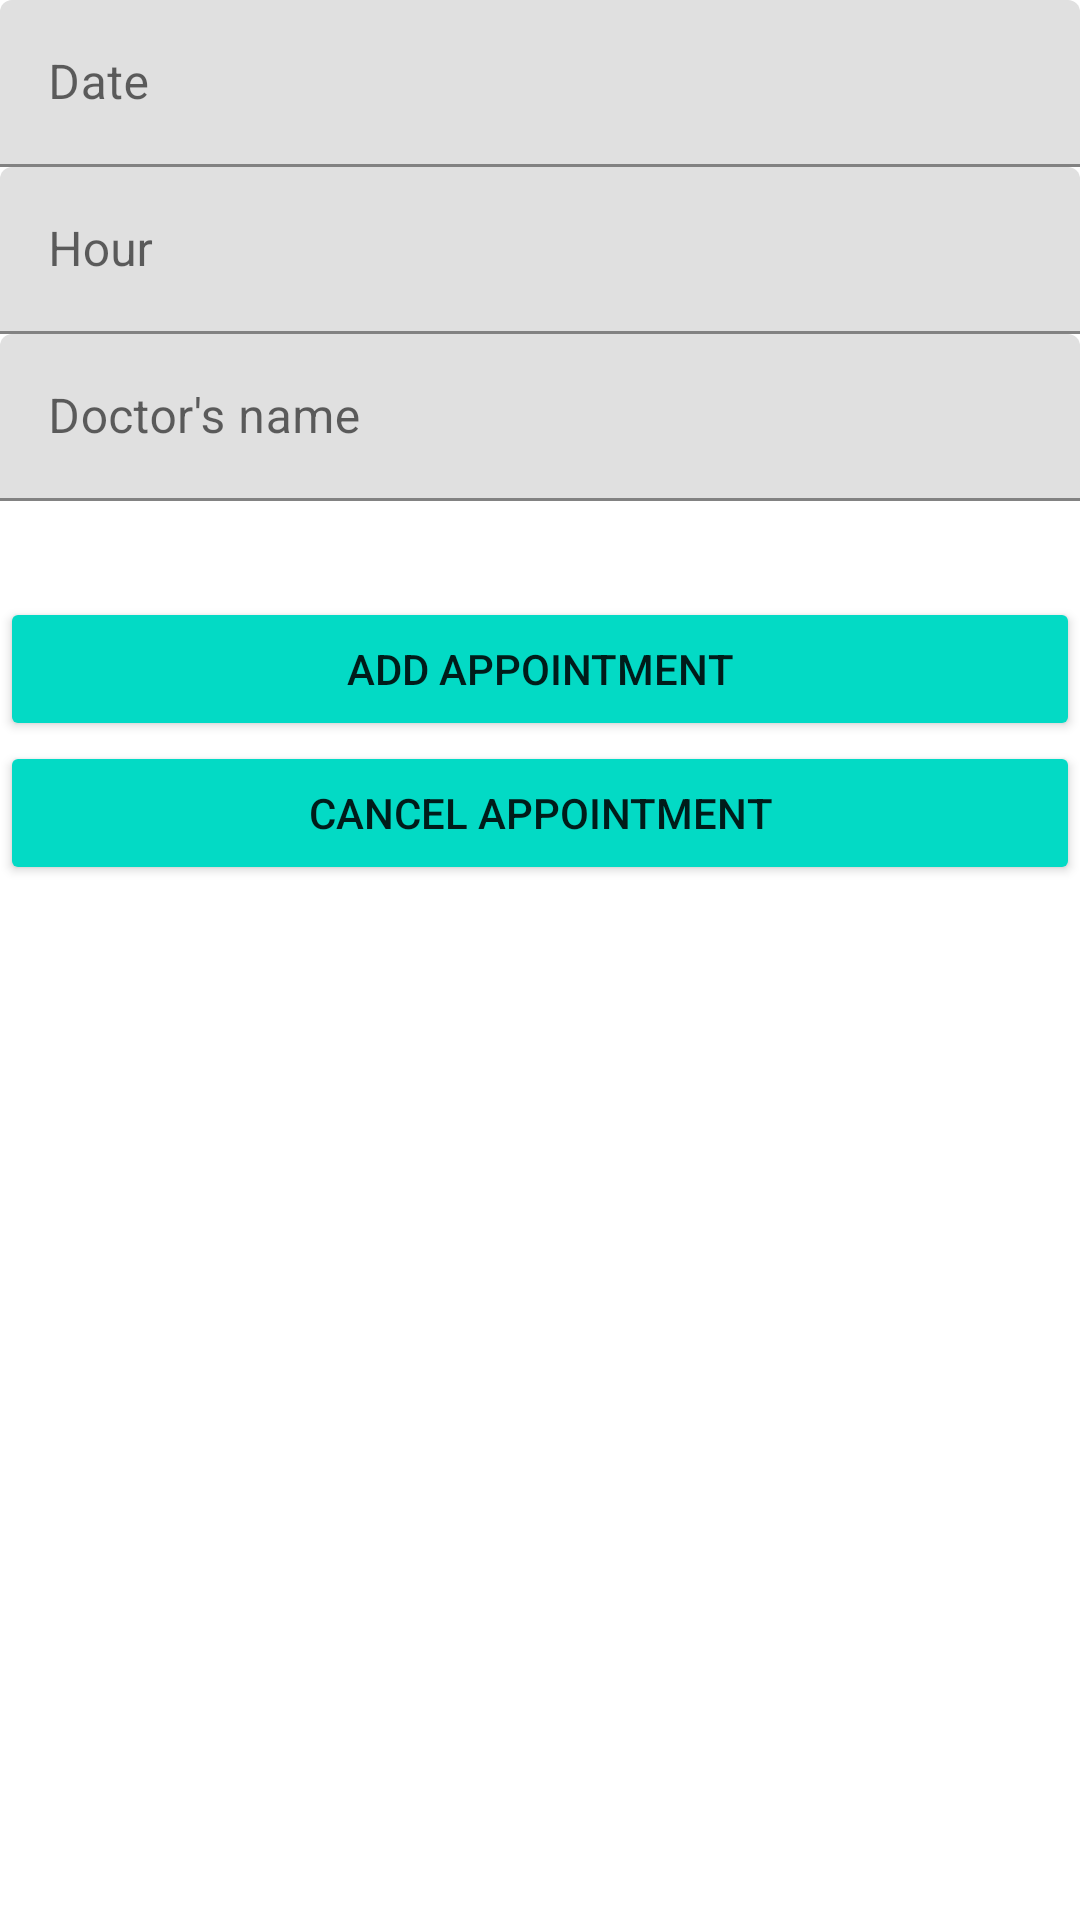

Here is an Android app screen rendered from its layout file. Give the layout XML and the strings, colors and styles it references.
<!-- AndroidManifest.xml: application theme Theme.WalkInClinicFinalProject -->
<!-- res/layout/fragment_add_appointment.xml -->
<?xml version="1.0" encoding="utf-8"?>
<ScrollView xmlns:android="http://schemas.android.com/apk/res/android"
    xmlns:app="http://schemas.android.com/apk/res-auto"
    android:layout_width="match_parent"
    android:layout_height="match_parent"
    xmlns:tools="http://schemas.android.com/tools"
    tools:context=".AddAppointmentFragment">

    <androidx.constraintlayout.widget.ConstraintLayout
        android:layout_width="match_parent"
        android:layout_height="wrap_content">

        <com.google.android.material.textfield.TextInputLayout
            android:id="@+id/appointment_date_label"
            android:layout_width="0dp"
            android:layout_height="wrap_content"
            android:hint="Date"
            app:layout_constraintEnd_toEndOf="parent"
            app:layout_constraintStart_toStartOf="parent"
            app:layout_constraintTop_toTopOf="parent">

            <com.google.android.material.textfield.TextInputEditText
                android:id="@+id/appointment_date"
                android:layout_width="match_parent"
                android:layout_height="match_parent"
                android:inputType="textAutoComplete|textCapWords"
                android:singleLine="true" />
        </com.google.android.material.textfield.TextInputLayout>

        <com.google.android.material.textfield.TextInputLayout
            android:id="@+id/appointment_hour_label"
            android:layout_width="0dp"
            android:layout_height="wrap_content"
            android:hint="Hour"
            app:layout_constraintEnd_toEndOf="parent"
            app:layout_constraintStart_toStartOf="parent"
            app:layout_constraintTop_toBottomOf="@+id/appointment_date_label">

            <com.google.android.material.textfield.TextInputEditText
                android:id="@+id/appointment_hour"
                android:layout_width="match_parent"
                android:layout_height="match_parent"
                android:inputType="textAutoComplete|textCapWords"
                android:singleLine="true" />
        </com.google.android.material.textfield.TextInputLayout>

        <com.google.android.material.textfield.TextInputLayout
            android:id="@+id/appointment_doctor_label"
            android:layout_width="0dp"
            android:layout_height="wrap_content"
            android:hint="Doctor's name"
            app:layout_constraintBottom_toTopOf="@+id/save_action"
            app:layout_constraintEnd_toEndOf="parent"
            app:layout_constraintStart_toStartOf="parent"
            app:layout_constraintTop_toBottomOf="@+id/appointment_hour_label">

            <com.google.android.material.textfield.TextInputEditText
                android:id="@+id/appointment_doctor"
                android:layout_width="match_parent"
                android:layout_height="match_parent"
                android:inputType="textAutoComplete|textCapWords"
                android:singleLine="true" />
        </com.google.android.material.textfield.TextInputLayout>

        <Button
            android:id="@+id/save_action"
            android:layout_width="0dp"
            android:layout_height="wrap_content"
            android:layout_marginTop="32dp"
            android:backgroundTint="@color/teal_200"
            android:text="Add Appointment"
            app:layout_constraintEnd_toEndOf="parent"
            app:layout_constraintStart_toStartOf="parent"
            app:layout_constraintTop_toBottomOf="@+id/appointment_doctor_label" />

        <Button
            android:id="@+id/delete_action"
            android:layout_width="0dp"
            android:layout_height="wrap_content"
            android:layout_marginTop="0dp"
            android:backgroundTint="@color/teal_200"
            android:text="Cancel Appointment"
            app:layout_constraintEnd_toEndOf="parent"
            app:layout_constraintStart_toStartOf="parent"
            app:layout_constraintTop_toBottomOf="@+id/save_action" />

    </androidx.constraintlayout.widget.ConstraintLayout>
</ScrollView>
<!-- resources referenced by this layout -->
<resources>
  <style name="Theme.WalkInClinicFinalProject" parent="Theme.MaterialComponents.DayNight.DarkActionBar">
          
          <item name="colorPrimary">@color/purple_500</item>
          <item name="colorPrimaryVariant">@color/purple_700</item>
          <item name="colorOnPrimary">@color/white</item>
          
          <item name="colorSecondary">@color/teal_200</item>
          <item name="colorSecondaryVariant">@color/teal_700</item>
          <item name="colorOnSecondary">@color/black</item>
          
          <item name="android:statusBarColor" tools:targetApi="l">?attr/colorPrimaryVariant</item>
          
      </style>
  <!-- not gathered from this repository: default colours our renderer supplied (Android Studio template values) -->
  <color name="purple_500">#FF6200EE</color>
  <color name="purple_700">#FF3700B3</color>
  <color name="teal_200">#FF03DAC5</color>
  <color name="teal_700">#FF018786</color>
  <color name="black">#FF000000</color>
  <color name="white">#FFFFFFFF</color>
</resources>
